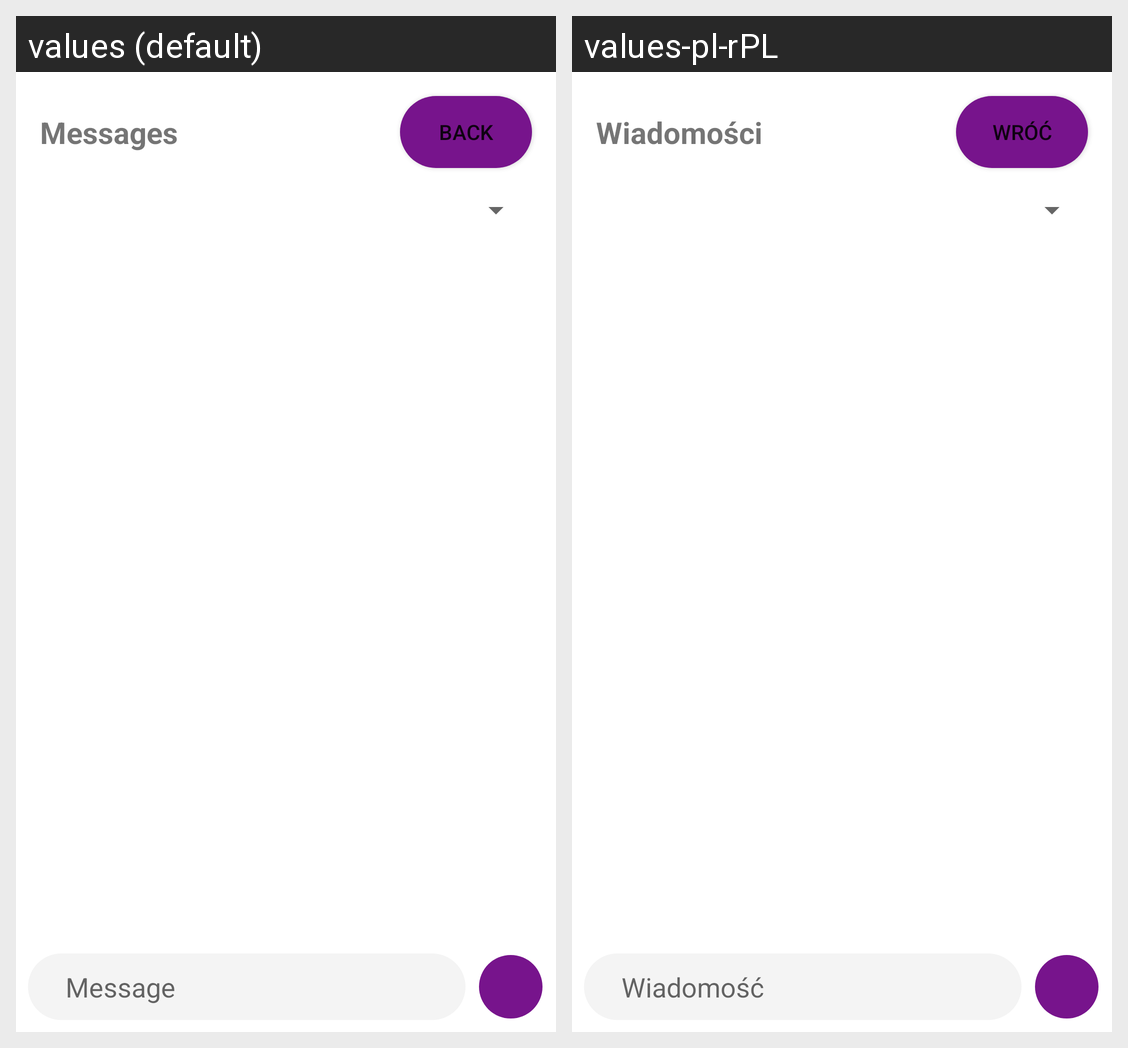

Here is an Android app screen in its default locale and in the app's own translations. Write out the translated-string differences for the strings that appear on this screen.
Android screen res/layout/fragment_restaurant_messages.xml rendered under 2 locales, left to right: values (default), values-pl-rPL. Device: Nexus 5 (rendered at 1080×1920; each locale shown at half size, 540×960, under a caption strip naming it); theme Theme.LunchForYou.
Strings drawn on this screen, with the default value and each locale's value (text and hints the layout hard-codes, and strings that could not be matched under every locale, appear in the picture but are not listed):

message
  values: Message
  values-pl-rPL: Wiadomość

messages
  values: Messages
  values-pl-rPL: Wiadomości

back
  values: Back
  values-pl-rPL: Wróć
